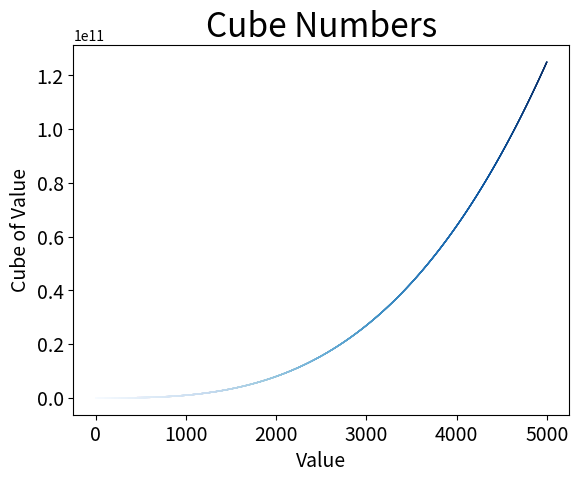

Recreate this plot in Python.
import matplotlib.pyplot as plt

input_values = range(1, 5001)
cubes = [val**3 for val in input_values]

plt.scatter(
    input_values, cubes, c=input_values, cmap=plt.cm.Blues, edgecolors='none', s=1
)

plt.title('Cube Numbers', fontsize=24)
plt.xlabel('Value', fontsize=14)
plt.ylabel('Cube of Value', fontsize=14)
plt.tick_params(axis='both', labelsize=14)

plt.show()
